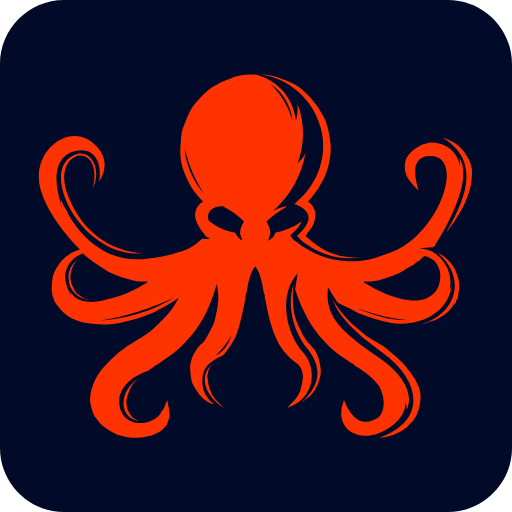
t = 0.00 s
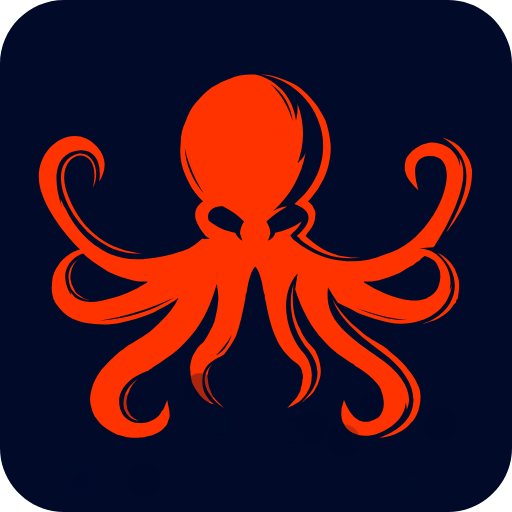
t = 0.33 s
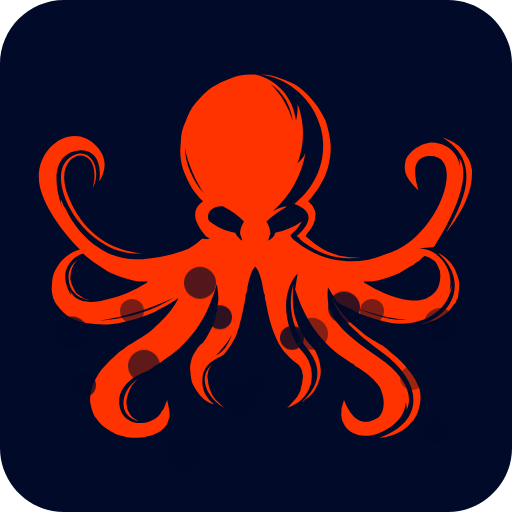
t = 0.68 s
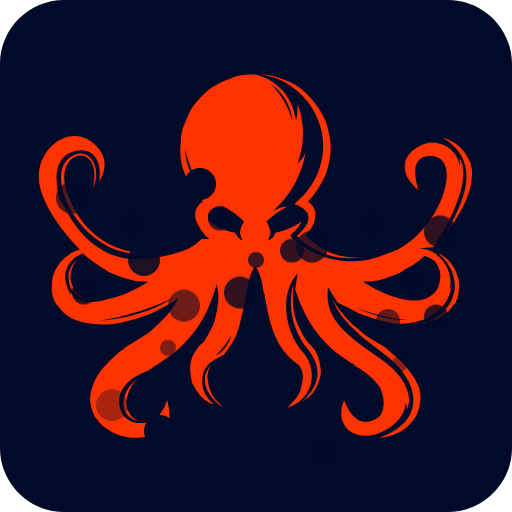
t = 1.00 s
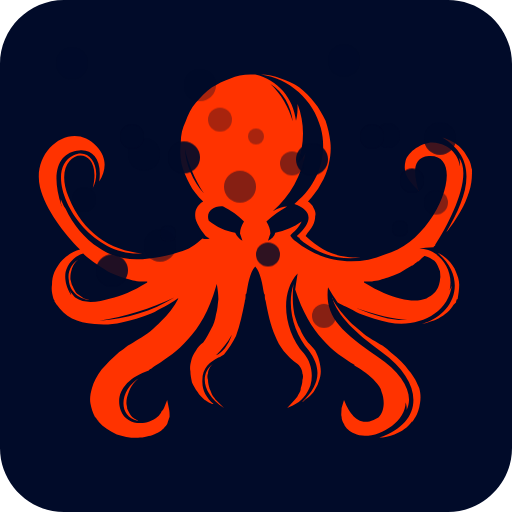
t = 1.33 s
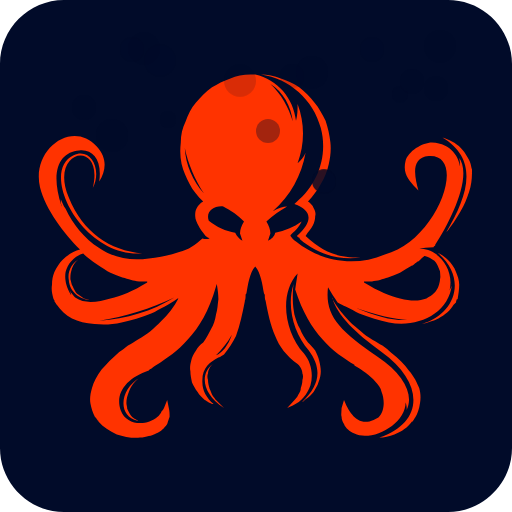
t = 1.65 s

The animated SVG that drew these frames (rendered in a browser with its animation timeline set to each time). Animation: 46 CSS @keyframes rules; one cycle of 2.00 s, repeats indefinitely.

<svg xmlns="http://www.w3.org/2000/svg" width="64" height="64" viewBox="0 0 64 64" fill="none"><style>
@keyframes a0_t { 0% { transform: translate(14px,61px); } 40% { transform: translate(14px,61px); } 95% { transform: translate(14px,4px); } 100% { transform: translate(14px,4px); } }
@keyframes a0_o { 0% { opacity: 0; } 40% { opacity: 0; } 70% { opacity: 1; } 95% { opacity: 0; } 100% { opacity: 0; } }
@keyframes a1_t { 0% { transform: translate(9px,61px); } 15% { transform: translate(9px,61px); } 70% { transform: translate(9px,4px); } 100% { transform: translate(9px,4px); } }
@keyframes a1_o { 0% { opacity: 0; } 15% { opacity: 0; } 40% { opacity: 1; } 70% { opacity: 0; } 100% { opacity: 0; } }
@keyframes a2_t { 0% { transform: translate(23px,61px); } 30% { transform: translate(23px,61px); } 80% { transform: translate(23px,4px); } 100% { transform: translate(23px,4px); } }
@keyframes a2_o { 0% { opacity: 0; } 30% { opacity: 0; } 65% { opacity: 1; } 80% { opacity: 0; } 100% { opacity: 0; } }
@keyframes a3_t { 0% { transform: translate(43px,61px); } 10% { transform: translate(43px,61px); } 70% { transform: translate(43px,4px); } 100% { transform: translate(43px,4px); } }
@keyframes a3_o { 0% { opacity: 0; } 10% { opacity: 0; } 40% { opacity: 1; } 70% { opacity: 0; } 100% { opacity: 0; } }
@keyframes a4_t { 0% { transform: translate(55px,61px); } 5% { transform: translate(55px,61px); } 85% { transform: translate(55px,4px); } 100% { transform: translate(55px,4px); } }
@keyframes a4_o { 0% { opacity: 0; } 5% { opacity: 0; } 60% { opacity: 1; } 85% { opacity: 0; } 100% { opacity: 0; } }
@keyframes a5_t { 0% { transform: translate(25px,61px); } 75% { transform: translate(25px,4px); } 100% { transform: translate(25px,4px); } }
@keyframes a5_o { 0% { opacity: 0; } 50% { opacity: 1; } 75% { opacity: 0; } 100% { opacity: 0; } }
@keyframes a6_t { 0% { transform: translate(30px,61px); } 20% { transform: translate(30px,61px); } 90% { transform: translate(30px,4px); } 100% { transform: translate(30px,4px); } }
@keyframes a6_o { 0% { opacity: 0; } 20% { opacity: 0; } 40% { opacity: 1; } 90% { opacity: 0; } 100% { opacity: 0; } }
@keyframes a7_t { 0% { transform: translate(20px,61px); } 45% { transform: translate(20px,61px); } 85% { transform: translate(20px,4px); } 100% { transform: translate(20px,4px); } }
@keyframes a7_o { 0% { opacity: 0; } 45% { opacity: 0; } 50% { opacity: 1; } 85% { opacity: 0; } 100% { opacity: 0; } }
@keyframes a8_t { 0% { transform: translate(39px,61px); } 5% { transform: translate(39px,61px); } 90% { transform: translate(39px,4px); } 100% { transform: translate(39px,4px); } }
@keyframes a8_o { 0% { opacity: 0; } 5% { opacity: 0; } 65% { opacity: 1; } 90% { opacity: 0; } 100% { opacity: 0; } }
@keyframes a9_t { 0% { transform: translate(18px,61px); } 15% { transform: translate(18px,61px); } 85% { transform: translate(18px,4px); } 100% { transform: translate(18px,4px); } }
@keyframes a9_o { 0% { opacity: 0; } 15% { opacity: 0; } 45% { opacity: 1; } 85% { opacity: 0; } 100% { opacity: 0; } }
@keyframes a10_t { 0% { transform: translate(21px,61px); } 30% { transform: translate(21px,61px); } 95% { transform: translate(21px,4px); } 100% { transform: translate(21px,4px); } }
@keyframes a10_o { 0% { opacity: 0; } 30% { opacity: 0; } 70% { opacity: 1; } 95% { opacity: 0; } 100% { opacity: 0; } }
@keyframes a11_t { 0% { transform: translate(32px,61px); } 20% { transform: translate(32px,61px); } 80% { transform: translate(32px,4px); } 100% { transform: translate(32px,4px); } }
@keyframes a11_o { 0% { opacity: 0; } 20% { opacity: 0; } 40% { opacity: 1; } 80% { opacity: 0; } 100% { opacity: 0; } }
@keyframes a12_t { 0% { transform: translate(50px,61px); } 35% { transform: translate(50px,61px); } 90% { transform: translate(50px,4px); } 100% { transform: translate(50px,4px); } }
@keyframes a12_o { 0% { opacity: 0; } 35% { opacity: 0; } 70% { opacity: 1; } 90% { opacity: 0; } 100% { opacity: 0; } }
@keyframes a13_t { 0% { transform: translate(27.5px,61.5px); } 5% { transform: translate(27.5px,61.5px); } 80% { transform: translate(27.5px,4.5px); } 100% { transform: translate(27.5px,4.5px); } }
@keyframes a13_o { 0% { opacity: 0; } 5% { opacity: 0; } 40% { opacity: 1; } 80% { opacity: 0; } 100% { opacity: 0; } }
@keyframes a14_t { 0% { transform: translate(51.5px,61.5px); } 15% { transform: translate(51.5px,61.5px); } 90% { transform: translate(51.5px,4.5px); } 100% { transform: translate(51.5px,4.5px); } }
@keyframes a14_o { 0% { opacity: 0; } 15% { opacity: 0; } 65% { opacity: 1; } 90% { opacity: 0; } 100% { opacity: 0; } }
@keyframes a15_t { 0% { transform: translate(48.5px,61.5px); } 35% { transform: translate(48.5px,61.5px); } 75% { transform: translate(48.5px,4.5px); } 100% { transform: translate(48.5px,4.5px); } }
@keyframes a15_o { 0% { opacity: 0; } 35% { opacity: 0; } 60% { opacity: 1; } 75% { opacity: 0; } 100% { opacity: 0; } }
@keyframes a16_t { 0% { transform: translate(36.5px,61.5px); } 5% { transform: translate(36.5px,61.5px); } 90% { transform: translate(36.5px,4.5px); } 100% { transform: translate(36.5px,4.5px); } }
@keyframes a16_o { 0% { opacity: 0; } 5% { opacity: 0; } 40% { opacity: 1; } 90% { opacity: 0; } 100% { opacity: 0; } }
@keyframes a17_t { 0% { transform: translate(16.5px,61.5px); } 85% { transform: translate(16.5px,4.5px); } 100% { transform: translate(16.5px,4.5px); } }
@keyframes a17_o { 0% { opacity: 0; } 65% { opacity: 1; } 85% { opacity: 0; } 100% { opacity: 0; } }
@keyframes a18_t { 0% { transform: translate(10.5px,61.5px); } 15% { transform: translate(10.5px,61.5px); } 95% { transform: translate(10.5px,4.5px); } 100% { transform: translate(10.5px,4.5px); } }
@keyframes a18_o { 0% { opacity: 0; } 15% { opacity: 0; } 40% { opacity: 1; } 95% { opacity: 0; } 100% { opacity: 0; } }
@keyframes a19_t { 0% { transform: translate(46.5px,61.5px); } 85% { transform: translate(46.5px,4.5px); } 100% { transform: translate(46.5px,4.5px); } }
@keyframes a19_o { 0% { opacity: 0; } 65% { opacity: 1; } 85% { opacity: 0; } 100% { opacity: 0; } }
@keyframes a20_t { 0% { transform: translate(40.5px,61.5px); } 45% { transform: translate(40.5px,61.5px); } 100% { transform: translate(40.5px,4.5px); } }
@keyframes a20_o { 0% { opacity: 0; } 45% { opacity: 0; } 90% { opacity: 1; } 100% { opacity: 0; } }
@keyframes a21_t { 0% { transform: translate(33.5px,61.5px); } 35% { transform: translate(33.5px,61.5px); } 95% { transform: translate(33.5px,4.5px); } 100% { transform: translate(33.5px,4.5px); } }
@keyframes a21_o { 0% { opacity: 0; } 35% { opacity: 0; } 60% { opacity: 1; } 95% { opacity: 0; } 100% { opacity: 0; } }
@keyframes a22_t { 0% { transform: translate(54.5px,61.5px); } 25% { transform: translate(54.5px,61.5px); } 90% { transform: translate(54.5px,4.5px); } 100% { transform: translate(54.5px,4.5px); } }
@keyframes a22_o { 0% { opacity: 0; } 25% { opacity: 0; } 40% { opacity: 1; } 90% { opacity: 0; } 100% { opacity: 0; } }
</style><rect width="64" height="64" rx="115" fill="#f30"/><path fill-rule="evenodd" clip-rule="evenodd" d="M8 0c-4.4 0-8 3.6-8 8v48c0 4.4 3.6 8 8 8h48c4.4 0 8-3.6 8-8v-48c0-4.4-3.6-8-8-8h-48Zm1.4 37.2c-0.2-0.2-0.4-0.5-0.6-0.7c0-0.1 0-0.1-0.1-0.2c.1 .2 .2 .4 .2 .6c-0.8-1.3-0.8-2.3-0.7-2.9c.3-1.1 1.1-2 2.2-2.3c.8 .8 2.5 1.9 3.4 2.4c.5 .2 1 .4 1.5 .6c.4 .1 .7 .2 1.1 .3c.3 .1 .6 .1 1 .2c.1 0 .3 0 .4 0h.1c.1 0 .3 0 .5 0v.1c-1.8 1.1-3.3 1.7-4.6 2c-1.4 .4-3.1 .8-4.4-0.1Zm20-8.1c-1.2-0.2-2.3-0.7-3.3-1.5c-0.4-1.1 .5-1.9 1.8-1.8c1 .5 1.9 1.1 2.6 1.9c-0.3 .5-0.5 1-0.5 1.5c.1 .3 .2 .6 .3 .9c-0.4-0.2-0.7-0.6-0.9-1Zm15.1 9.4c2.6 .9 4.8 1.4 6.4 1.5c-1.7 .1-3.8-0.4-6.4-1.5Zm-17.5 5.9c.7-0.7 1.4-1.5 2-2.6c-0.5 1.4-1.2 2.3-2 2.6Zm-14.6-4.3c3.3-0.5 6.4-1.5 9.4-2.9c-2.8 1.7-6 2.7-9.4 2.9Zm10.7-21.6c.4 2 1.3 4 2.4 5.7c-1.4-1.6-2.3-3.6-2.4-5.7Zm10.7-8c1.3 1.2 2.3 2.9 2.8 4.7c-0.2-1.9-1.2-3.7-2.8-4.7Zm-26 22c-0.4 .4-0.7 .9-1 1.5c-0.2 .5-0.3 1-0.3 1.6c-0.1 .6 0 1.1 .2 1.8c0 0 .1 .1 .1 .1c0 .1 0 .2 .1 .3c.1 .1 .1 .2 .2 .3c.5 .7 1.1 1.3 1.9 1.7c.8 .4 1.7 .6 2.8 .7c1 .1 2.2 .1 3.4-0.2c1.2-0.2 2.5-0.6 3.7-1.1c.6-0.3 1.1-0.6 1.7-0.9c.5-0.3 1.1-0.6 1.6-1h.1l.1-0.2l-0.1 .2c-0.5 1-1.3 2-2.2 2.9c-0.4 .4-0.8 .8-1.3 1.2c-0.5 .4-1 .7-1.5 1c-0.5 .3-0.9 .6-1.3 .8c-0.4 .3-0.7 .6-1.1 .8c-0.9 .8-1.6 1.5-2.2 2.2c-0.6 .8-1 1.6-1.2 2.3c-0.2 .7-0.3 1.3-0.2 1.9c.1 .6 .3 1.2 .6 1.8h.1c0 .1 .1 .2 .1 .2c.1 .1 .1 .2 .2 .2v.1c.6 .7 1.4 1.2 2.3 1.6c.9 .3 2 .5 2.9 .4c.4 0 .8-0.1 1.1-0.2c.3 0 .7-0.2 .9-0.3c.3-0.1 .6-0.3 .8-0.5c.2-0.2 .4-0.4 .6-0.7c.1-0.3 .2-0.6 .3-0.9c0-0.4 0-0.7-0.1-1.1l-0.2-1l-0.4 1l-0.1 .2c-0.1 .1-0.1 .2-0.2 .2c-0.1 .3-0.3 .5-0.5 .7c-1.4 1.2-3.9 1.1-4.6-0.8c-0.8-2.2 .8-4.1 3.5-5c.1-0.1 .2-0.2 .3-0.2c.2-0.2 .4-0.3 .7-0.5c1.2-0.8 2.6-1.7 3.9-3.2c1.4-1.5 2.6-3.5 3.5-6.6c0 0 .1-0.3 .1-0.3c.1 .6 .2 1.3 .2 1.9c-0.1 .7-0.1 1.3-0.3 1.9c-0.1 .7-0.3 1.3-0.6 1.8c-0.3 .6-0.6 1.2-1 1.7c-0.4 .3-0.7 .6-0.9 1c-0.3 .4-0.5 .8-0.6 1.3c-0.1 .4-0.2 .9-0.1 1.3c0 .5 .1 .9 .2 1.4c.2 .4 .4 .8 .7 1.2c.2 .4 .6 .7 .9 1c.2 .1 .3 .2 .5 .3c.2 .1 .4 .2 .5 .2h.1c-0.9-0.8-1.4-1.7-1.4-2.7c-0.1-1.8 .9-2.5 2-3.1c.3-0.1 .5-0.3 .7-0.4c.6-0.7 1.1-1.5 1.5-2.3c.5-1.3 .8-2.8 1.1-4.3v-0.1c.1-0.2 .1-0.5 .1-0.8l.1-0.1c.2-1.2 .4-2.6 1.1-3.4c.7 .8 .9 2.2 1.1 3.4c0 0 .1 .1 .1 .2c0 .2 0 .5 .1 .7c.3 1.6 .6 3 1.2 4.4c.5 1.3 1.4 2.5 2.8 3.5c.2 .2 .3 .3 .4 .5c.1 .2 .2 .4 .2 .7c.1 .2 .1 .5 0 .8c0 .4-0.1 .7-0.2 1c0 .3-0.1 .5-0.3 .8c-0.1 .2-0.2 .4-0.4 .6l-1 1.1l.7-0.3c1.1-0.5 1.8-1.4 2.2-2.5c.4-1.4 .1-2.9-0.8-4c-2.5-2.8-3.1-7.5-0.8-10c-0.1 .7-0.2 1.3-0.3 2c.9 2.8 2.1 4.8 3.4 6.2c1.3 1.5 2.7 2.4 4 3.2v.1c.5 .3 1 .6 1.4 .9c.5 .4 .9 .7 1.2 1.1c.4 .4 .7 .8 .8 1.3c.4 1 .4 2.4-0.4 3.2c-0.2 .1-0.4 .2-0.6 .3c-2 .9-3.1-1-3.7-2.5l-0.3 1c0 .4-0.1 .8 0 1.1c0 .3 .1 .6 .3 .9c.1 .3 .3 .5 .5 .7c.2 .2 .5 .4 .8 .5c2.2 1.1 6.4-1.2 6.4-3.9c.1 .3 .2 .7 .1 1c1-1.9-0.3-4.5-3.6-6.7c-4.9-3.4-6.6-5.2-6.2-8.7c.4 .7 .8 1.3 1.2 1.9c.4 .2 .7 .4 1 .5c.6 .3 1.2 .6 1.7 .9c1.3 .5 2.5 .9 3.7 1.1c3.5 .7 7.5-1 7.9-4.8v.1c-0.1 .3-0.2 .5-0.3 .7c.7-2.9-1.9-5.6-4-5.1c.6-0.2 1.3-0.3 2-0.3c0-0.1 .1-0.1 .2-0.2c0 0 0-0.1 0-0.1c1.9-2.9 4.8-8.7 2.9-11c.2 .2 .2 .9 .2 1.2c-0.1-1-1-2.9-3.5-3c-1.2 0-3 1.1-3.3 2.3c-0.4 1.6 .4 2.4 1.3 3.4c.1 .1 .2 .2 .3 .3c-0.4-1.5-1.1-4.1 1.3-4.3c5-0.3 1 10.7-5.5 12.3c-3.7 1.6-8 .9-11.1-1.6c-0.5-0.4-0.7-0.7-0.7-0.8c.8-0.7 1.2-1.2 1.4-1.7c-1 .7-2.1 1.2-3.3 1.4c-0.1 .5-0.5 .8-0.9 1c.1-0.3 .2-0.6 .3-0.9c0-0.5-0.2-1-0.5-1.5c.8-0.8 1.7-1.4 2.6-1.9c-0.5 0-1.2 .2-1.8 .6c2.2-1.9 3.6-4.5 4.1-7.3c-0.2 .5-0.6 1-1 1.3c.9-2.4 .9-5 0-7.4c0 .7 0 1.4-0.2 2.1c-0.3-2.8-2.3-5.2-5.1-5.8c-0.2 0-0.5 0-0.6 0c-0.9 0-1.8 .2-2.5 .5c-0.9 .3-1.6 .7-2.3 1.1c-0.8 .6-1.4 1.2-2 1.9c-0.6 .7-1 1.5-1.3 2.4c-0.4 .8-0.6 1.7-0.6 2.6c-0.1 .9-0.1 1.8 .1 2.7c.2 .9 .6 1.7 1 2.5c.4 .8 1 1.5 1.7 2.2c-0.4 .2-0.6 .5-0.8 .8c-0.2 .3-0.2 .7-0.2 1c0 .4 .2 .8 .4 1.2c.2 .4 .5 .8 .9 1.3c.1 .1 .3 .2 .5 .3c-0.3 .1-0.6 .1-0.9 0c-0.9 .8-1.7 1.4-2.9 1.7c-1.2 .4-2.5 .7-3.8 .8c-2.2 .3-4.3 0-6.2-1.3c-1.9-1.2-3.3-3-4.2-4.9c-0.3-0.4-0.4-0.8-0.6-1.2c0 .3 0 .5 .1 .8v.1c-1.5-4.6-0.2-6.8 2.2-7c1.7-0.2 2.9 1.2 2.5 3.9c.9-1.4 1-3-0.3-4.4c-3.1-3.4-8.2 .4-7.1 5.1c.7 2.8 3 5.8 5 7.8c-0.8 .2-1.6 .7-2.2 1.3Zm37.7 2.7c.1 0 .3 0 .4 0h.1h.1c.1 0 .2 0 .4 0c.3-0.1 .7-0.1 1-0.2c.3-0.1 .7-0.2 1-0.3c.5-0.2 1-0.4 1.5-0.6c.5-0.3 1-0.6 1.5-0.9c.1 0 .3-0.2 .4-0.3c.1 0 .2-0.1 .3-0.2c.1 0 .2-0.1 .3-0.2c.1-0.1 .2-0.2 .3-0.3c0 0 .1 0 .1-0.1c.1 0 .1-0.1 .2-0.1c.4 .1 .8 .3 1.2 .6c.3 .3 .5 .8 .7 1.3c0 .3 .1 .7 0 1c0 .3-0.1 .6-0.2 .9c-0.1 .3-0.3 .6-0.6 .9c-0.2 .2-0.5 .4-0.9 .6c-0.8 .3-1.8 .4-3.3 0c-1.2-0.3-2.7-0.9-4.5-2v-0.1Zm-0.4-3c-3.1 0-4.7-0.7-6.9-2.7c.3-0.5 .7-0.9 .9-1.3c.2-0.4 .3-0.8 .3-1.2c.1-0.3 0-0.7-0.2-1c-0.1-0.3-0.4-0.6-0.7-0.8c-0.1 0-0.1 0-0.2 0h.1h.1c.6-0.7 1.2-1.4 1.6-2.2c.5-0.8 .8-1.6 1-2.5c.2-0.9 .3-1.8 .2-2.7c-0.1-0.9-0.3-1.8-0.6-2.7c-0.4-0.8-0.8-1.6-1.4-2.3c-0.5-0.7-1.2-1.3-1.9-1.9c-0.7-0.5-1.5-0.8-2.3-1.1c-0.8-0.3-1.7-0.5-2.5-0.5c3.6 .5 6.6 3.2 7.5 6.7c.9 3.4-0.3 7-3.1 9.3l-0.2 .2c2.2 .8 2.4 2.1 .3 4c.1 .1 .2 .2 .3 .2c0 .1 .1 .1 .1 .2c2.1 1.8 4.8 2.7 7.6 2.3Zm-7.4-7c.2 0 .4 0 .6 0c-0.2 0-0.4 0-0.6 0Zm18.1 3.8c2.5-4.3 4.3-8.9-0.5-11.8c.4 .1 .8 .3 1.2 .5c.4 .2 .8 .5 1.1 .8c.3 .3 .6 .7 .8 1.1c.2 .3 .3 .5 .4 .8c.1 .3 .1 .5 .2 .8c0 .7 0 1.4-0.2 2.2c-0.2 .8-0.5 1.6-0.9 2.4c-0.5 .9-1 1.8-1.7 2.7c-0.1 .2-0.2 .3-0.4 .5Zm1.6 6.6c0-0.6-0.2-1.1-0.4-1.6c-0.2-0.6-0.6-1.1-1-1.5c-0.4-0.4-0.8-0.7-1.3-0.9c3.8 3.2 2.2 7.7-2 8.9c.8-0.2 1.5-0.4 2.1-0.7c.8-0.4 1.5-1 1.9-1.7l.1-0.1c0 0 .1-0.1 .2-0.2c0-0.2 .1-0.3 .1-0.4h.1c.1-0.6 .2-1.2 .2-1.8Zm-10.8 6.9c.4 .2 .8 .5 1.2 .7c.4 .3 .8 .6 1.1 .9c.9 .7 1.7 1.5 2.2 2.2c.7 .8 1 1.5 1.3 2.2c.2 .7 .2 1.3 .1 1.9c-0.1 .7-0.3 1.3-0.6 1.8c-0.1 .1-0.1 .2-0.2 .3c0 0-0.1 .1-0.1 .2h-0.1c-0.5 .7-1.3 1.3-2.2 1.6c-0.6 .2-1.3 .4-1.9 .4c5.6-1.9 5.7-6.8 .3-10.7c-3.3-2.4-5.5-4.5-6.2-6.8v.1c.6 1.1 1.4 2 2.2 2.9c.4 .4 .9 .8 1.4 1.2c.4 .4 .9 .7 1.5 1.1Zm-6.7 2.6c-0.1-0.5-0.3-0.9-0.5-1.3c-0.3-0.4-0.6-0.7-0.9-1c-0.4-0.5-0.8-1.1-1-1.7c-0.3-0.5-0.5-1.1-0.7-1.8c-0.1-0.6-0.2-1.2-0.2-1.9c0-0.6 0-1.3 .1-1.9c-0.9 2.8 0 6.1 1.9 8.3c1.7 2.3 1.4 4.4-0.9 6.5c0 0 0 0 0 0c0 0 0 0 0 0c.2-0.1 .3-0.2 .5-0.4c.4-0.2 .7-0.6 1-0.9c.2-0.4 .5-0.8 .6-1.2c.2-0.5 .3-0.9 .3-1.4c0-0.4-0.1-0.9-0.2-1.3Zm-31.3-20.4c1.8 4.4 5.1 6.6 9.2 7h-0.6c-7.2 0-12.3-10.3-8-12.3c2.1-1 3.6 1.7 2.4 4.1c1.5-6.2-5.6-4.9-3 1.2Zm0 10.3c.1 1.5 1.4 2.5 2.8 2.5c-0.3 0-0.6-0.1-0.9-0.2c-0.3-0.2-0.6-0.4-0.9-0.6c-0.2-0.3-0.4-0.6-0.5-0.9c-0.2-0.3-0.2-0.6-0.3-0.9c0-0.3 0-0.7 .1-1c.1-0.5 .4-1 .7-1.3c.1-0.1 .2-0.2 .4-0.3c-1 .5-1.6 1.6-1.4 2.7Zm8.6 17.6c-2.5-0.6-2.3-3.9 .3-5.4c-0.2 .1-0.4 .3-0.6 .5c-0.4 .4-0.6 .8-0.8 1.3c-0.2 .5-0.3 .9-0.3 1.4c0 .2 .1 .4 .1 .7c.1 .2 .2 .4 .3 .6c.1 .2 .2 .3 .4 .5c.1 .1 .3 .2 .5 .3c0 0 0 0 .1 0c0 0 0 .1 0 .1Zm9.4-7.1c-1.6 1.2-1.4 3.7 1.4 5.5l-1.1-1.1c-0.1-0.2-0.3-0.4-0.4-0.6c-0.1-0.2-0.2-0.5-0.3-0.7c-0.1-0.4-0.2-0.7-0.2-1.1c-0.1-0.3-0.1-0.6 0-0.8c0-0.3 .1-0.5 .2-0.7c.1-0.2 .2-0.3 .4-0.5Z" fill="#010b29"/><ellipse fill="#010b29" rx="2" ry="2" opacity="0" transform="translate(14,61)" style="animation: 2s linear infinite both a0_t, 2s linear infinite both a0_o;"/><ellipse fill="#010b29" rx="2" ry="2" opacity="0" transform="translate(9,61)" style="animation: 2s linear infinite both a1_t, 2s linear infinite both a1_o;"/><ellipse fill="#010b29" rx="2" ry="2" opacity="0" transform="translate(23,61)" style="animation: 2s linear infinite both a2_t, 2s linear infinite both a2_o;"/><ellipse fill="#010b29" rx="2" ry="2" opacity="0" transform="translate(43,61)" style="animation: 2s linear infinite both a3_t, 2s linear infinite both a3_o;"/><ellipse fill="#010b29" rx="2" ry="2" opacity="0" transform="translate(55,61)" style="animation: 2s linear infinite both a4_t, 2s linear infinite both a4_o;"/><ellipse fill="#010b29" rx="2" ry="2" opacity="0" transform="translate(25,61)" style="animation: 2s linear infinite both a5_t, 2s linear infinite both a5_o;"/><ellipse fill="#010b29" rx="2" ry="2" opacity="0" transform="translate(30,61)" style="animation: 2s linear infinite both a6_t, 2s linear infinite both a6_o;"/><ellipse fill="#010b29" rx="2" ry="2" opacity="0" transform="translate(20,61)" style="animation: 2s linear infinite both a7_t, 2s linear infinite both a7_o;"/><ellipse fill="#010b29" rx="2" ry="2" opacity="0" transform="translate(39,61)" style="animation: 2s linear infinite both a8_t, 2s linear infinite both a8_o;"/><ellipse fill="#010b29" rx="2" ry="2" opacity="0" transform="translate(18,61)" style="animation: 2s linear infinite both a9_t, 2s linear infinite both a9_o;"/><ellipse fill="#010b29" rx="1" ry="1" opacity="0" transform="translate(21,61)" style="animation: 2s linear infinite both a10_t, 2s linear infinite both a10_o;"/><ellipse fill="#010b29" rx="1" ry="1" opacity="0" transform="translate(32,61)" style="animation: 2s linear infinite both a11_t, 2s linear infinite both a11_o;"/><ellipse fill="#010b29" rx="1" ry="1" opacity="0" transform="translate(50,61)" style="animation: 2s linear infinite both a12_t, 2s linear infinite both a12_o;"/><ellipse fill="#010b29" rx="1.5" ry="1.5" opacity="0" transform="translate(27.5,61.5)" style="animation: 2s linear infinite both a13_t, 2s linear infinite both a13_o;"/><ellipse fill="#010b29" rx="1.5" ry="1.5" opacity="0" transform="translate(51.5,61.5)" style="animation: 2s linear infinite both a14_t, 2s linear infinite both a14_o;"/><ellipse fill="#010b29" rx="1.5" ry="1.5" opacity="0" transform="translate(48.5,61.5)" style="animation: 2s linear infinite both a15_t, 2s linear infinite both a15_o;"/><ellipse fill="#010b29" rx="1.5" ry="1.5" opacity="0" transform="translate(36.5,61.5)" style="animation: 2s linear infinite both a16_t, 2s linear infinite both a16_o;"/><ellipse fill="#010b29" rx="1.5" ry="1.5" opacity="0" transform="translate(16.5,61.5)" style="animation: 2s linear infinite both a17_t, 2s linear infinite both a17_o;"/><ellipse fill="#010b29" rx="1.5" ry="1.5" opacity="0" transform="translate(10.5,61.5)" style="animation: 2s linear infinite both a18_t, 2s linear infinite both a18_o;"/><ellipse fill="#010b29" rx="1.5" ry="1.5" opacity="0" transform="translate(46.5,61.5)" style="animation: 2s linear infinite both a19_t, 2s linear infinite both a19_o;"/><ellipse fill="#010b29" rx="1.5" ry="1.5" opacity="0" transform="translate(40.5,61.5)" style="animation: 2s linear infinite both a20_t, 2s linear infinite both a20_o;"/><ellipse fill="#010b29" rx="1.5" ry="1.5" opacity="0" transform="translate(33.5,61.5)" style="animation: 2s linear infinite both a21_t, 2s linear infinite both a21_o;"/><ellipse fill="#010b29" rx="1.5" ry="1.5" opacity="0" transform="translate(54.5,61.5)" style="animation: 2s linear infinite both a22_t, 2s linear infinite both a22_o;"/></svg>